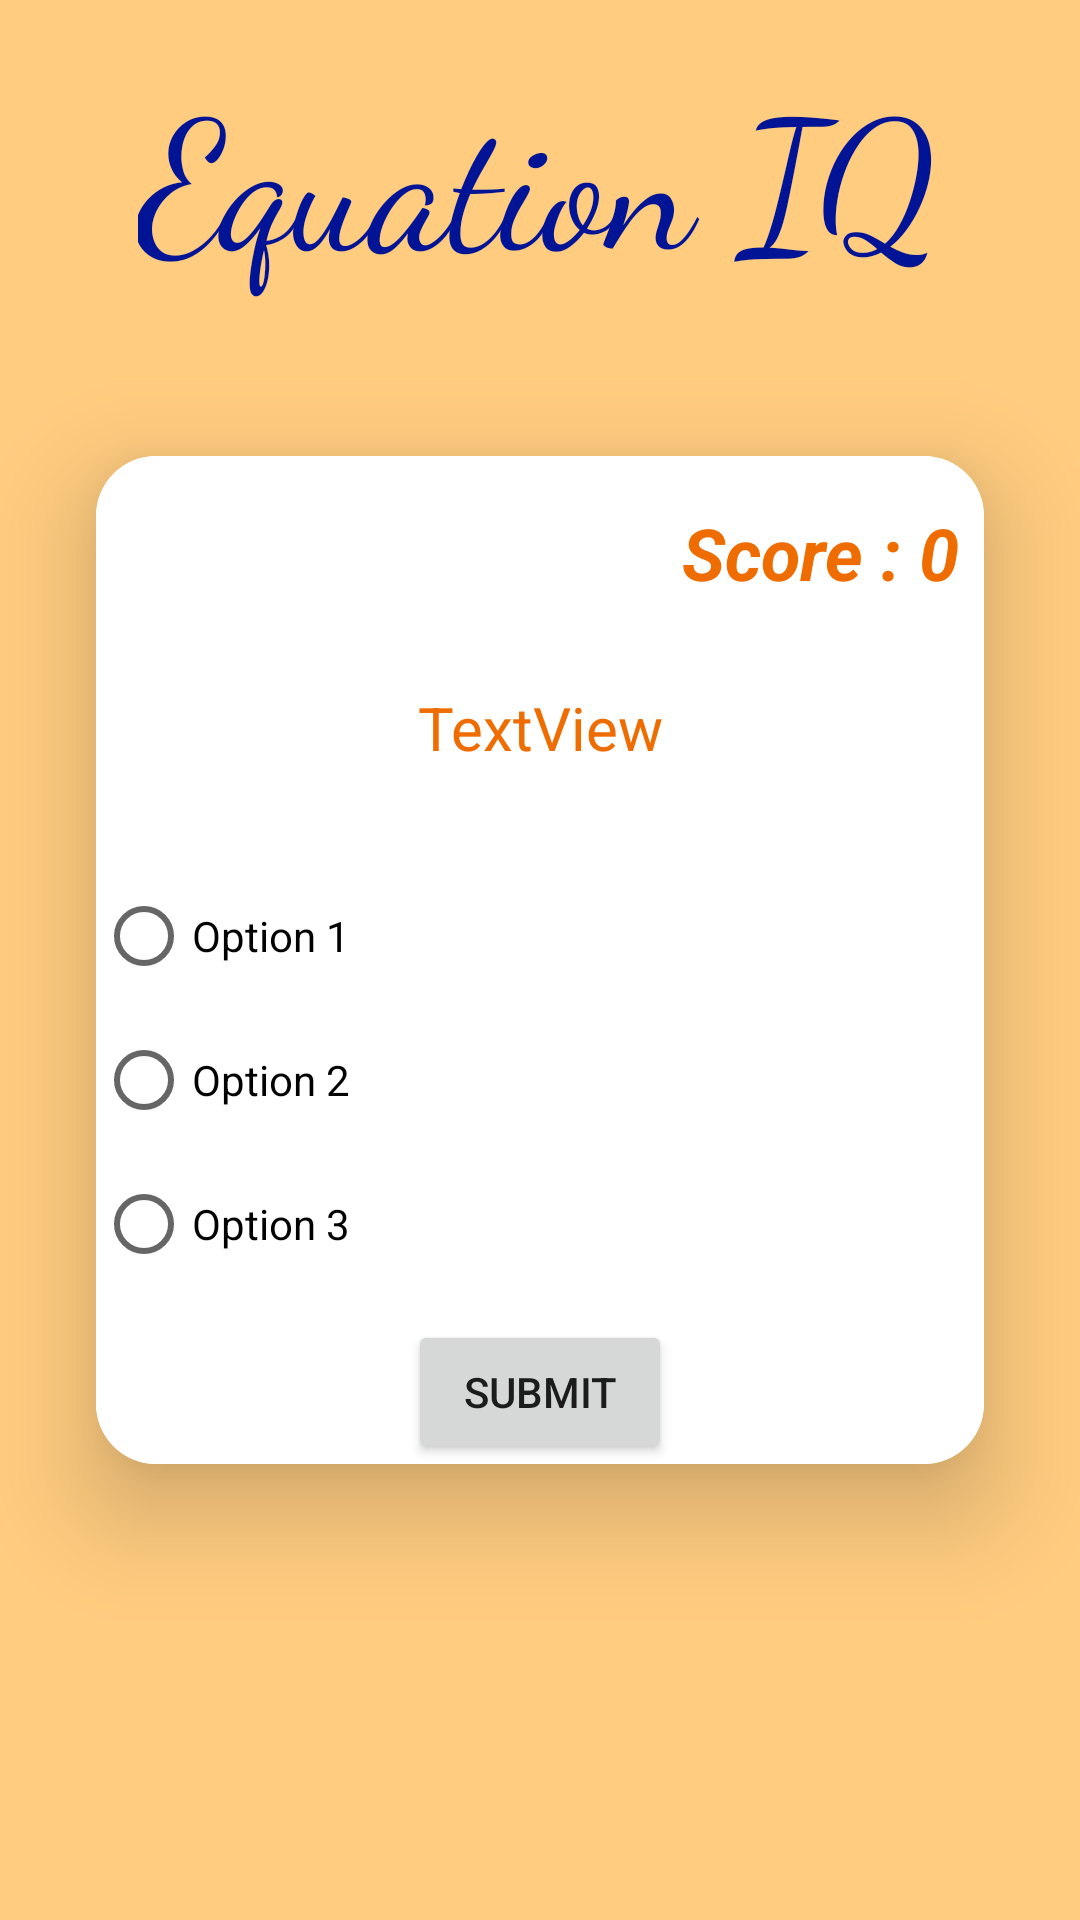

Android layout source for this screen:
<!-- AndroidManifest.xml: application theme Theme.EquationIQ -->
<!-- res/layout/activity_linear_equation.xml -->
<?xml version="1.0" encoding="utf-8"?>
<androidx.constraintlayout.widget.ConstraintLayout xmlns:android="http://schemas.android.com/apk/res/android"
    xmlns:app="http://schemas.android.com/apk/res-auto"
    xmlns:tools="http://schemas.android.com/tools"
    android:layout_width="match_parent"
    android:layout_height="match_parent"
    android:background="@color/color_200"
    tools:context=".LinearEquationActivity">

    <TextView
        android:id="@+id/textView5"
        android:layout_width="wrap_content"
        android:layout_height="wrap_content"
        android:layout_marginTop="16dp"
        android:fontFamily="cursive"
        android:text="Equation IQ"
        android:textColor="@color/brand_text_color"
        android:textSize="60sp"
        app:layout_constraintBottom_toBottomOf="parent"
        app:layout_constraintEnd_toEndOf="parent"
        app:layout_constraintStart_toStartOf="parent"
        app:layout_constraintTop_toTopOf="parent"
        app:layout_constraintVertical_bias="0.0" />

    <androidx.cardview.widget.CardView
        android:layout_width="match_parent"
        android:layout_height="wrap_content"
        android:layout_marginStart="32dp"
        android:layout_marginEnd="32dp"
        app:cardCornerRadius="20dp"
        app:cardElevation="20dp"
        app:layout_constraintBottom_toBottomOf="parent"
        app:layout_constraintEnd_toEndOf="parent"
        app:layout_constraintStart_toStartOf="parent"
        app:layout_constraintTop_toTopOf="parent">

        <androidx.constraintlayout.widget.ConstraintLayout
            android:layout_width="match_parent"
            android:layout_height="match_parent"
            android:background="@color/white">

            <TextView
                android:id="@+id/score1"
                android:layout_width="wrap_content"
                android:layout_height="wrap_content"
                android:layout_marginTop="16dp"
                android:text="Score : 0"
                android:textColor="#EF6C00"
                android:textSize="24sp"
                android:textStyle="bold|italic"
                app:layout_constraintBottom_toBottomOf="parent"
                app:layout_constraintEnd_toEndOf="parent"
                app:layout_constraintHorizontal_bias="0.96"
                app:layout_constraintStart_toStartOf="parent"
                app:layout_constraintTop_toTopOf="parent"
                app:layout_constraintVertical_bias="0.0" />

            <TextView
                android:id="@+id/EqTextView1"
                android:layout_width="0dp"
                android:layout_height="wrap_content"
                android:layout_marginTop="24dp"
                android:layout_weight="1"
                android:gravity="center"
                android:text="TextView"
                android:textColor="#EF6C00"
                android:textSize="20sp"
                app:layout_constraintBottom_toBottomOf="parent"
                app:layout_constraintEnd_toEndOf="parent"
                app:layout_constraintStart_toStartOf="parent"
                app:layout_constraintTop_toBottomOf="@+id/score1"
                app:layout_constraintVertical_bias="0.01999998" />

            <RadioGroup
                android:id="@+id/radio_group1"
                android:layout_width="match_parent"
                android:layout_height="wrap_content"
                android:layout_marginTop="32dp"
                android:layout_marginBottom="8dp"
                app:layout_constraintBottom_toBottomOf="parent"
                app:layout_constraintEnd_toEndOf="parent"
                app:layout_constraintStart_toStartOf="parent"
                app:layout_constraintTop_toBottomOf="@+id/EqTextView1"
                app:layout_constraintVertical_bias="0.0">

                <RadioButton
                    android:id="@+id/radio_button1_1"
                    android:layout_width="wrap_content"
                    android:layout_height="wrap_content"
                    android:text="Option 1"
                    android:textColor="@color/black" />

                <RadioButton
                    android:id="@+id/radio_button2_1"
                    android:layout_width="wrap_content"
                    android:layout_height="wrap_content"
                    android:text="Option 2"
                    android:textColor="@color/black" />

                <RadioButton
                    android:id="@+id/radio_button3_1"
                    android:layout_width="wrap_content"
                    android:layout_height="wrap_content"
                    android:text="Option 3"
                    android:textColor="@color/black" />

            </RadioGroup>

            <Button
                android:id="@+id/submitBtn_1"
                android:layout_width="wrap_content"
                android:layout_height="wrap_content"
                android:layout_marginTop="8dp"
                android:elevation="5dp"
                android:text="Submit"
                app:cornerRadius="20dp"
                app:layout_constraintBottom_toBottomOf="parent"
                app:layout_constraintEnd_toEndOf="parent"
                app:layout_constraintStart_toStartOf="parent"
                app:layout_constraintTop_toBottomOf="@+id/radio_group1" />

        </androidx.constraintlayout.widget.ConstraintLayout>
    </androidx.cardview.widget.CardView>
</androidx.constraintlayout.widget.ConstraintLayout>
<!-- resources referenced by this layout -->
<resources>
  <color name="black">#000000</color>
  <color name="brand_text_color">#001495</color>
  <color name="color_200">#FFCC80</color>
  <color name="white">#FFFFFFFF</color>
  <style name="Theme.EquationIQ" parent="Theme.MaterialComponents.DayNight.DarkActionBar">
          
          <item name="colorPrimary">@color/color_500</item>
          <item name="colorPrimaryVariant">@color/color_700</item>
          <item name="colorOnPrimary">@color/brand_text_color</item>
          
          <item name="colorSecondary">@color/teal_200</item>
          <item name="colorSecondaryVariant">@color/teal_700</item>
          <item name="colorOnSecondary">@color/black</item>
          
          <item name="android:statusBarColor">?attr/colorPrimaryVariant</item>
          
      </style>
  <color name="color_500">#FF9800</color>
  <color name="color_700">#F57C00</color>
  <color name="teal_200">#FF03DAC5</color>
  <color name="teal_700">#FF018786</color>
</resources>
